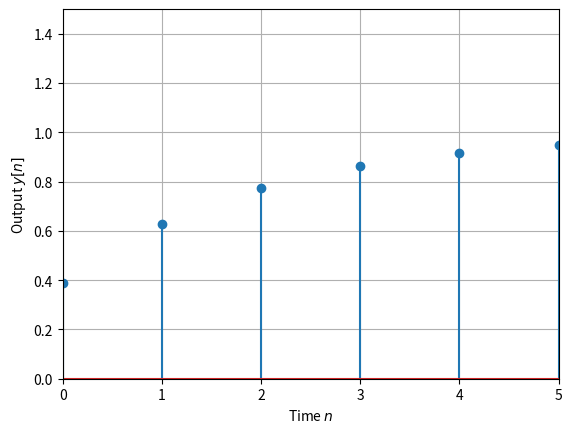

Write Python code to recreate this figure.
import numpy as np                         # 数値計算ライブラリを別名np として読み込み
import matplotlib.pyplot as plt            # グラフ描画ライブラリを別名plt として読み込み
# ;を付ければ改行しなくていい
beta = 0.39                                # パラメータの設定
alpha = 0.61                               # パラメータの設定
nend = 5                                   # 終了時刻
n = np.arange(0, nend + 1)                 # 時刻の範囲
x = np.ones(nend + 1)                      # 単位ステップ入力
y = np.zeros(nend + 1)                     # 出力信号の初期化
y[0] = beta * x[0]                         # 出力y[0]の計算
for m in range(1, nend + 1):               # 時刻m = 1,...,nendまで繰り返し
    y[m] = alpha * y[m - 1] + beta * x[m]  # 出力y[m]の計算(差分方程式)
print('y = \n', y)                         # 出力信号値の表示
fig = plt.figure()                         # Figureの生成
ax = fig.add_subplot(1, 1, 1)              # 1行1列に分割し，1番目に図示
ax.stem(n, y)                              # 出力の図示
ax.set_xlim(0, nend); ax.set_ylim(0, 1.5)  # 座標軸の範囲の指定
ax.grid()                                  # 格子の図示
ax.set_xlabel('Time $n$')                  # 座標軸名の設定(x軸)
ax.set_ylabel('Output $y[n]$')             # 座標軸名の設定(y軸)
